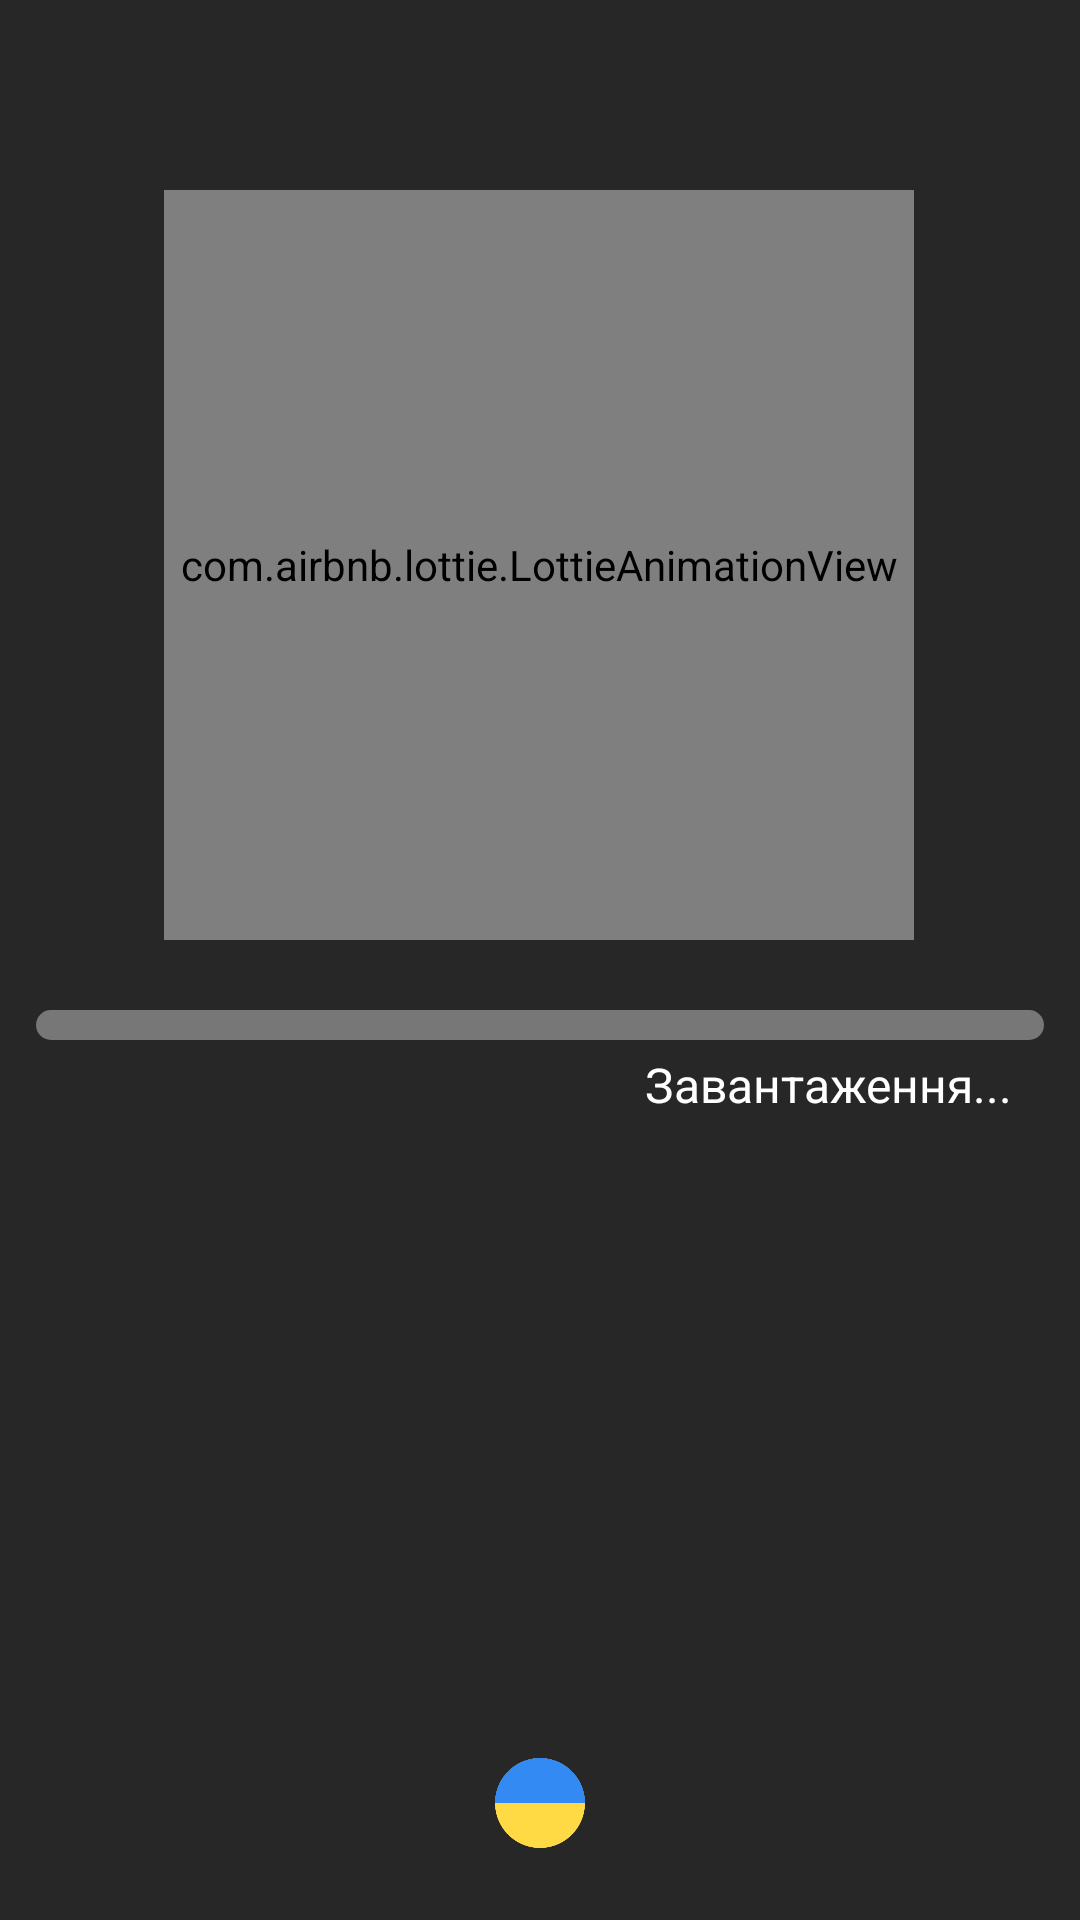

Reconstruct the res/layout file that produces this screen, plus the resources it refers to.
<!-- AndroidManifest.xml: application theme Theme.Android -->
<!-- res/layout/fragment_splash.xml -->
<?xml version="1.0" encoding="utf-8"?>
<androidx.constraintlayout.widget.ConstraintLayout
    xmlns:android="http://schemas.android.com/apk/res/android"
    xmlns:tools="http://schemas.android.com/tools"
    android:layout_width="match_parent"
    android:layout_height="match_parent"
    android:background="@color/bg"
    xmlns:app="http://schemas.android.com/apk/res-auto">

    <com.airbnb.lottie.LottieAnimationView
        android:id="@+id/animationView"
        android:layout_width="250dp"
        android:layout_height="250dp"
        app:layout_constraintBottom_toBottomOf="parent"
        app:layout_constraintEnd_toEndOf="parent"
        app:layout_constraintHorizontal_bias="0.496"
        app:layout_constraintStart_toStartOf="parent"
        app:layout_constraintTop_toTopOf="parent"
        app:layout_constraintVertical_bias="0.162"
        app:lottie_autoPlay="true"
        app:lottie_loop="true"
        app:lottie_rawRes="@raw/splash_animation"
        />

    <ProgressBar
        android:id="@+id/progressBar2"
        style="@style/CustomProgressBar"
        android:layout_width="336dp"
        android:layout_height="10dp"
        android:backgroundTint="@color/selected_color"
        android:max="30"
        android:progressTint="@color/selected_color"
        app:layout_constraintBottom_toBottomOf="parent"
        app:layout_constraintEnd_toEndOf="parent"
        app:layout_constraintHorizontal_bias="0.498"
        app:layout_constraintStart_toStartOf="parent"
        app:layout_constraintTop_toBottomOf="@+id/animationView"
        app:layout_constraintVertical_bias="0.074" />

    <TextView
        android:id="@+id/textView5"
        android:layout_width="wrap_content"
        android:layout_height="wrap_content"
        android:layout_marginTop="4dp"
        android:text="Завантаження..."
        android:textColor="@color/white"
        android:textSize="16sp"
        app:layout_constraintEnd_toEndOf="parent"
        app:layout_constraintHorizontal_bias="0.906"
        app:layout_constraintStart_toStartOf="parent"
        app:layout_constraintTop_toBottomOf="@+id/progressBar2" />

    <ImageView
        android:id="@+id/imageViewLogo"
        android:layout_width="30dp"
        android:layout_height="30dp"
        android:layout_marginBottom="24dp"
        app:layout_constraintBottom_toBottomOf="parent"
        app:layout_constraintEnd_toEndOf="parent"
        app:layout_constraintStart_toStartOf="parent"
        app:srcCompat="@drawable/flag" />
</androidx.constraintlayout.widget.ConstraintLayout>
<!-- resources referenced by this layout -->
<resources>
  <color name="bg">#272727</color>
  <color name="selected_color">#8BC34A</color>
  <color name="white">#FFFFFFFF</color>
  <!-- drawable flag: png bitmap (drawable, 6904 bytes) -->
  <style name="CustomProgressBar" parent="@android:style/Widget.ProgressBar.Horizontal">
          <item name="android:progressDrawable">@drawable/custom_progress_bar</item>
          <item name="android:minHeight">10dp</item>
          <item name="android:maxHeight">10dp</item>
      </style>
  <style name="Theme.Android" parent="Theme.MaterialComponents.NoActionBar">
  
  
          
          <item name="colorPrimary">#8BC34A</item>
          <item name="colorPrimaryVariant">@color/purple_700</item>
          <item name="colorOnPrimary">@color/white</item>
          
          <item name="colorSecondary">@color/teal_200</item>
          <item name="colorSecondaryVariant">@color/teal_700</item>
          <item name="colorOnSecondary">@color/black</item>
          
          <item name="android:statusBarColor">@color/bg</item>
          
      </style>
  <!-- drawable custom_progress_bar (drawable) -->
  <?xml version="1.0" encoding="utf-8"?>
  <layer-list xmlns:android="http://schemas.android.com/apk/res/android">
      <item android:id="@android:id/background">
          <shape>
              <corners android:radius="10dp" />
              <solid android:color="#777777" />
          </shape>
      </item>
      <item android:id="@android:id/progress">
          <clip>
              <shape>
                  <corners android:radius="10dp" />
                  <solid android:color="#8BC34A" />
              </shape>
          </clip>
      </item>
  </layer-list>
  <color name="purple_700">#FF3700B3</color>
  <color name="teal_200">#FF03DAC5</color>
  <color name="teal_700">#FF018786</color>
  <color name="black">#FF000000</color>
</resources>
